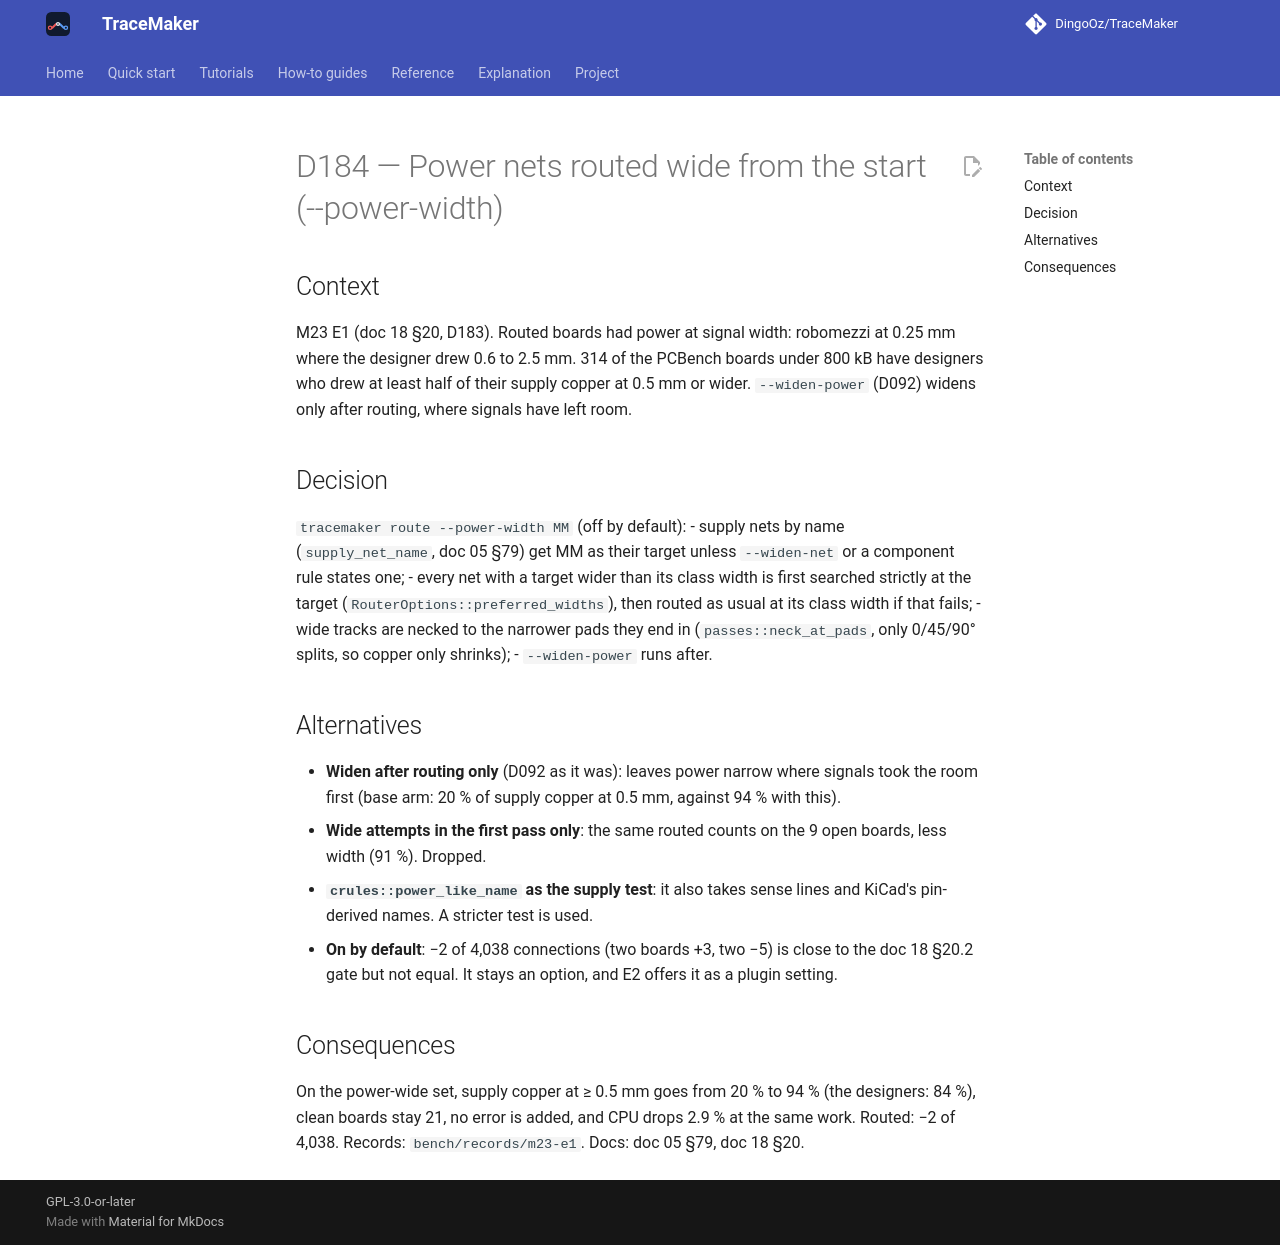

repository: DingoOz/TraceMaker · page: dev/decisions/D184/index.html · generator: mkdocs

---
id: D184
title: "Power nets routed wide from the start (--power-width)"
status: accepted
date: 2026-11-13
docs: ["05", "18"]
---

# D184 — Power nets routed wide from the start (--power-width)

## Context

M23 E1 (doc 18 §20, D183). Routed boards had power at signal width: robomezzi at 0.25 mm where the designer drew 0.6 to 2.5 mm. 314 of
the PCBench boards under 800 kB have designers who drew at least half of their supply copper at 0.5 mm or wider. `--widen-power` (D092)
widens only after routing, where signals have left room.

## Decision

`tracemaker route --power-width MM` (off by default):
- supply nets by name (`supply_net_name`, doc 05 §79) get MM as their target unless `--widen-net` or a component rule states one;
- every net with a target wider than its class width is first searched strictly at the target (`RouterOptions::preferred_widths`), then
  routed as usual at its class width if that fails;
- wide tracks are necked to the narrower pads they end in (`passes::neck_at_pads`, only 0/45/90° splits, so copper only shrinks);
- `--widen-power` runs after.

## Alternatives

- **Widen after routing only** (D092 as it was): leaves power narrow where signals took the room first (base arm: 20 % of supply copper at
  0.5 mm, against 94 % with this).
- **Wide attempts in the first pass only**: the same routed counts on the 9 open boards, less width (91 %). Dropped.
- **`crules::power_like_name` as the supply test**: it also takes sense lines and KiCad's pin-derived names. A stricter test is used.
- **On by default**: −2 of 4,038 connections (two boards +3, two −5) is close to the doc 18 §20.2 gate but not equal. It stays an option,
  and E2 offers it as a plugin setting.

## Consequences

On the power-wide set, supply copper at ≥ 0.5 mm goes from 20 % to 94 % (the designers: 84 %), clean boards stay 21, no error is added,
and CPU drops 2.9 % at the same work. Routed: −2 of 4,038. Records: `bench/records/m23-e1`. Docs: doc 05 §79, doc 18 §20.
